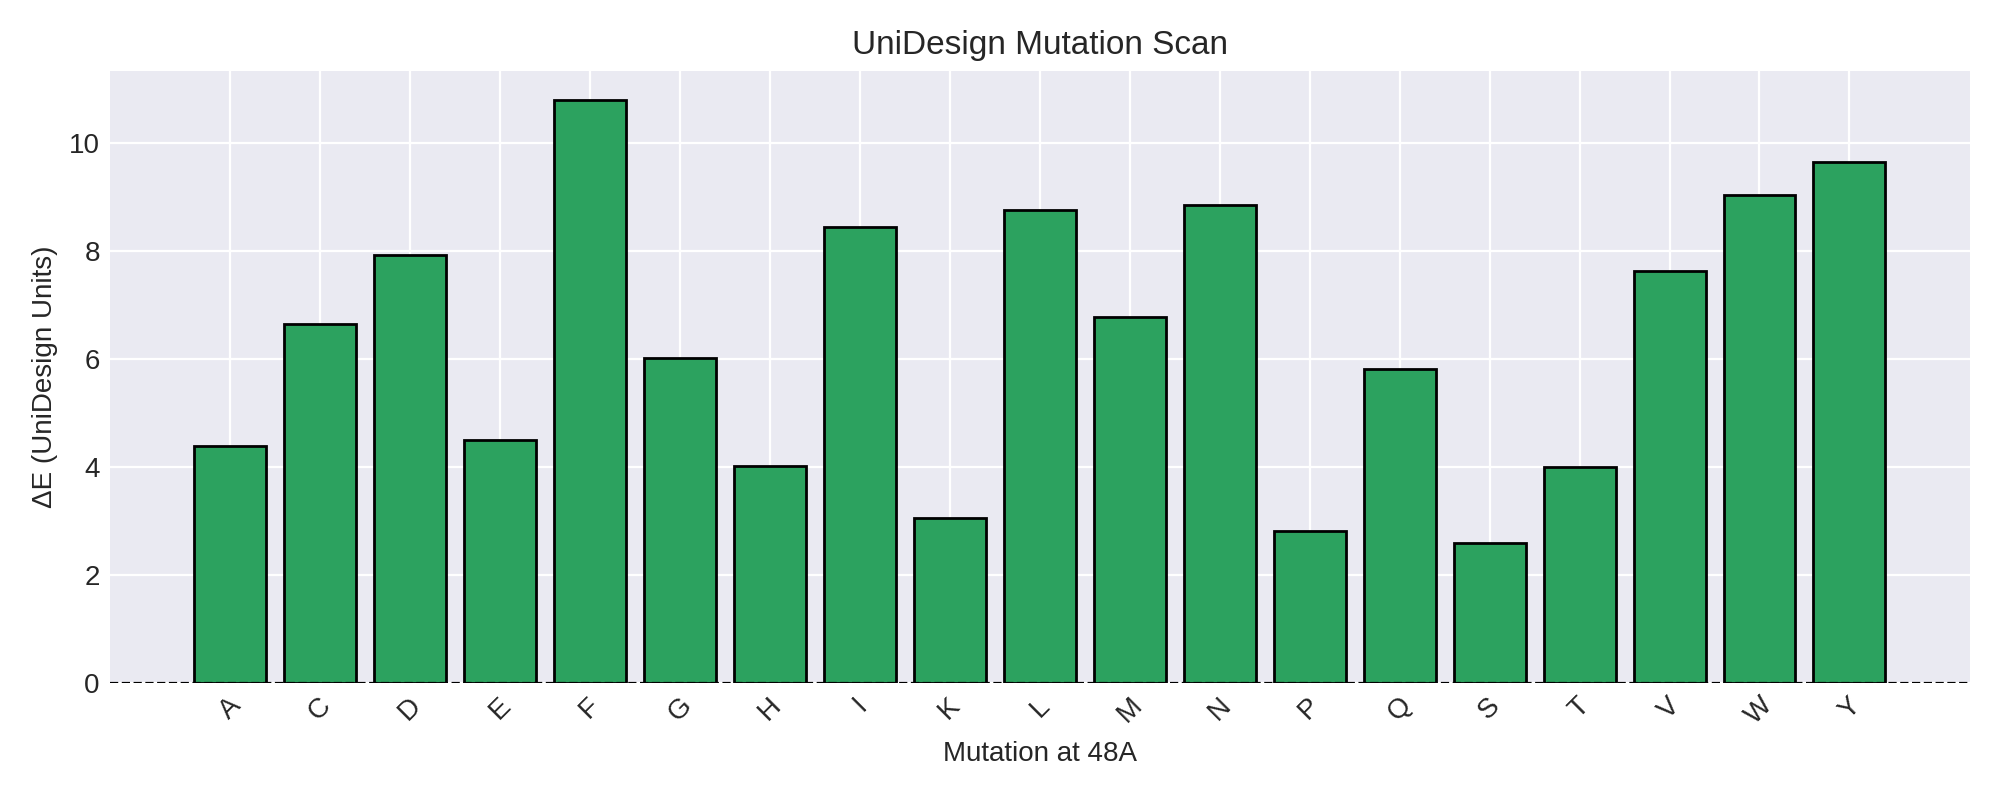

The data file committed next to this chart (first rows):
mutation	total	delta_total	physical	delta_physical	binding	delta_binding
A	-8733	4.394	-8733	4.394	0.000000	0.000000
C	-8731	6.642	-8731	6.642	0.000000	0.000000
D	-8730	7.929	-8730	7.929	0.000000	0.000000
E	-8733	4.496	-8733	4.496	0.000000	0.000000
F	-8727	10.8	-8727	10.8	0.000000	0.000000
G	-8732	6.012	-8732	6.012	0.000000	0.000000
H	-8734	4.025	-8734	4.025	0.000000	0.000000
I	-8729	8.453	-8729	8.453	0.000000	0.000000
K	-8735	3.056	-8735	3.056	0.000000	0.000000
L	-8729	8.756	-8729	8.756	0.000000	0.000000
M	-8731	6.785	-8731	6.785	0.000000	0.000000
N	-8729	8.851	-8729	8.851	0.000000	0.000000
P	-8735	2.809	-8735	2.809	0.000000	0.000000
Q	-8732	5.821	-8732	5.821	0.000000	0.000000
S	-8735	2.597	-8735	2.597	0.000000	0.000000
T	-8734	4.006	-8734	4.006	0.000000	0.000000
V	-8730	7.637	-8730	7.637	0.000000	0.000000
W	-8729	9.04	-8729	9.04	0.000000	0.000000
Y	-8728	9.642	-8728	9.642	0.000000	0.000000
